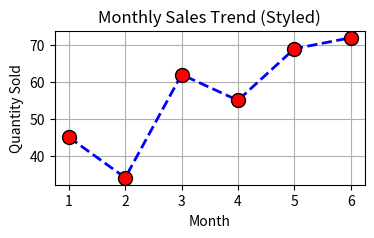

Recreate this plot in Python. (Note: this script raises an exception after producing the figure.)
# ====================================================== 
# Class Practice Exercise -- Data Analytics 
# Name:   Cris Ramirez 
# Date:    
# Course: Data Analytics 
# File:    
# Topic:  
# ======================================================

# styling a Pandas line plot using Matplotlib, including:

# marker size (markersize)
# marker color
# line color + style # fmt shorthand (format string)
# figure size (figsize)

import matplotlib.pyplot as plt
import pandas as pd

# DataFrame
sales = pd.DataFrame({
    "month": [1, 2, 3, 4, 5, 6],
    "qty_sold": [45, 34, 62, 55, 69, 72]
})

# Create figure size (width, height in inches)
plt.figure(figsize=(4, 2))

# Plot with styling
plt.plot(
    sales["month"],            # x-axis
    sales["qty_sold"],         # y-axis

    # marker styling
    marker="o",                # shape
    markersize=10,             # size of markers
    markerfacecolor="red",     # fill color
    markeredgecolor="black",   # border color

    # line styling
    linestyle="--",            # dashed line
    linewidth=2,               # thickness
    color="blue"               # line color
)

# Labels and title
plt.title("Monthly Sales Trend (Styled)")
plt.xlabel("Month")
plt.ylabel("Quantity Sold")

# Grid
plt.grid(True)

plt.savefig("G:/Yu_Class 7/PythonFiles2026/Week7/line_graph3.png")

# Show plot
plt.show()
